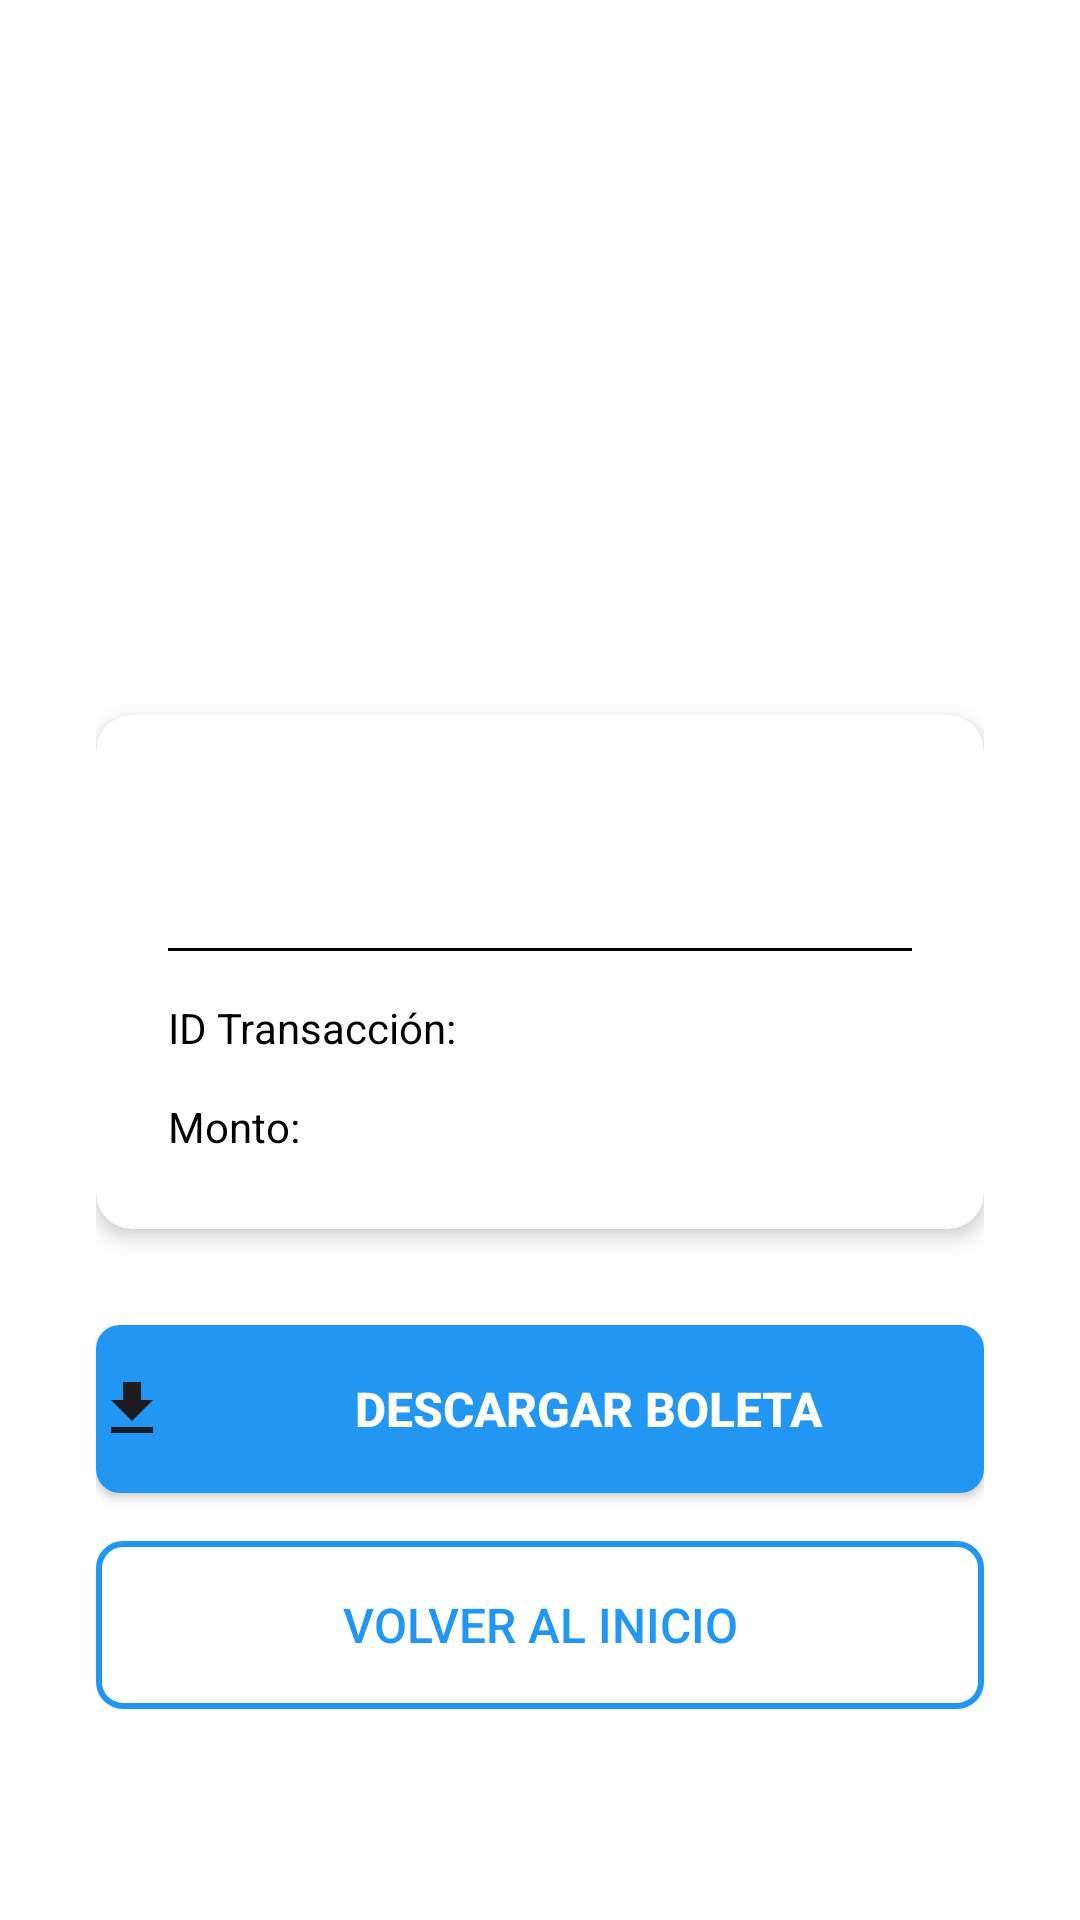

Produce the Android XML layout that renders to this screen, including the resource entries it uses.
<!-- AndroidManifest.xml: application theme Theme.FarmaciaDeY -->
<!-- res/layout/fragment_resultado_pago.xml -->
<?xml version="1.0" encoding="utf-8"?>
<ScrollView xmlns:android="http://schemas.android.com/apk/res/android"
    xmlns:app="http://schemas.android.com/apk/res-auto"
    xmlns:tools="http://schemas.android.com/tools"
    android:layout_width="match_parent"
    android:layout_height="match_parent"
    android:background="@color/white"
    android:fillViewport="true">

    <LinearLayout
        android:layout_width="match_parent"
        android:layout_height="wrap_content"
        android:gravity="center"
        android:orientation="vertical"
        android:padding="32dp">

        
        <ImageView
            android:id="@+id/iv_estado_pago"
            android:layout_width="96dp"
            android:layout_height="96dp"
            android:layout_marginBottom="24dp"
            android:tint="@color/primary"
            tools:src="@drawable/ic_check_circle" />

        
        <TextView
            android:id="@+id/tv_titulo_resultado"
            android:layout_width="wrap_content"
            android:layout_height="wrap_content"
            android:layout_marginBottom="16dp"
            android:textColor="@color/primary"
            android:textSize="24sp"
            android:textStyle="bold"
            tools:text="¡Pago Exitoso!" />

        
        <androidx.cardview.widget.CardView
            android:layout_width="match_parent"
            android:layout_height="wrap_content"
            android:layout_marginBottom="32dp"
            app:cardCornerRadius="12dp"
            app:cardElevation="4dp">

            <LinearLayout
                android:layout_width="match_parent"
                android:layout_height="wrap_content"
                android:orientation="vertical"
                android:padding="24dp">

                
                <TextView
                    android:id="@+id/tv_mensaje_resultado"
                    android:layout_width="match_parent"
                    android:layout_height="wrap_content"
                    android:layout_marginBottom="16dp"
                    android:gravity="center"
                    android:textColor="@color/black"
                    android:textSize="16sp"
                    tools:text="Su pago ha sido procesado exitosamente" />

                
                <View
                    android:layout_width="match_parent"
                    android:layout_height="1dp"
                    android:layout_marginVertical="16dp"
                    android:background="@color/black" />

                
                <LinearLayout
                    android:layout_width="match_parent"
                    android:layout_height="wrap_content"
                    android:layout_marginBottom="12dp"
                    android:orientation="horizontal">

                    <TextView
                        android:layout_width="0dp"
                        android:layout_height="wrap_content"
                        android:layout_weight="1"
                        android:text="ID Transacción:"
                        android:textColor="@color/black"
                        android:textSize="14sp" />

                    <TextView
                        android:id="@+id/tv_transaccion_id"
                        android:layout_width="wrap_content"
                        android:layout_height="wrap_content"
                        android:textColor="@color/black"
                        android:textSize="14sp"
                        android:textStyle="bold"
                        tools:text="#123456" />

                </LinearLayout>

                
                <LinearLayout
                    android:layout_width="match_parent"
                    android:layout_height="wrap_content"
                    android:orientation="horizontal">

                    <TextView
                        android:layout_width="0dp"
                        android:layout_height="wrap_content"
                        android:layout_weight="1"
                        android:text="Monto:"
                        android:textColor="@color/black"
                        android:textSize="14sp" />

                    <TextView
                        android:id="@+id/tv_monto_resultado"
                        android:layout_width="wrap_content"
                        android:layout_height="wrap_content"
                        android:textColor="@color/black"
                        android:textSize="16sp"
                        android:textStyle="bold"
                        tools:text="S/ 25.50" />

                </LinearLayout>

            </LinearLayout>

        </androidx.cardview.widget.CardView>

        
        <ProgressBar
            android:id="@+id/progress_descarga"
            android:layout_width="wrap_content"
            android:layout_height="wrap_content"
            android:layout_marginBottom="16dp"
            android:visibility="gone" />

        
        <Button
            android:id="@+id/btn_descargar_boleta"
            android:layout_width="match_parent"
            android:layout_height="56dp"
            android:layout_marginBottom="16dp"
            android:background="@drawable/btn_primary"
            android:drawableLeft="@drawable/ic_download"
            android:drawablePadding="8dp"
            android:text="Descargar Boleta"
            android:textColor="@color/white"
            android:textSize="16sp"
            android:textStyle="bold" />

        
        <Button
            android:id="@+id/btn_volver_inicio"
            android:layout_width="match_parent"
            android:layout_height="56dp"
            android:background="@drawable/btn_outline_primary"
            android:text="Volver al Inicio"
            android:textColor="@color/primary"
            android:textSize="16sp"
            style="?android:attr/borderlessButtonStyle" />

    </LinearLayout>

</ScrollView>
<!-- resources referenced by this layout -->
<resources>
  <color name="black">#000000</color>
  <color name="primary">#2196F3</color>
  <color name="white">#FFFFFF</color>
  <!-- drawable btn_outline_primary (drawable) -->
  <?xml version="1.0" encoding="utf-8"?>
  <shape xmlns:android="http://schemas.android.com/apk/res/android"
      android:shape="rectangle">
      <corners android:radius="8dp" />
      <solid android:color="@android:color/transparent" />
      <stroke
          android:width="2dp"
          android:color="@color/primary" />
  </shape>
  <!-- drawable btn_primary (drawable) -->
  <?xml version="1.0" encoding="utf-8"?>
  <shape xmlns:android="http://schemas.android.com/apk/res/android"
      android:shape="rectangle">
      <corners android:radius="8dp" />
      <solid android:color="@color/primary" />
      <stroke
          android:width="0dp"
          android:color="@color/primary" />
  </shape>
  <!-- drawable ic_download (drawable) -->
  <?xml version="1.0" encoding="utf-8"?>
  <vector xmlns:android="http://schemas.android.com/apk/res/android"
      android:width="24dp"
      android:height="24dp"
      android:viewportWidth="24"
      android:viewportHeight="24"
      android:tint="?attr/colorOnSurface">
    <path
        android:fillColor="@android:color/white"
        android:pathData="M5,20h14v-2H5V20zM19,9h-4V3H9v6H5l7,7L19,9z"/>
  </vector>
  <style name="Theme.FarmaciaDeY" parent="Theme.Material3.DayNight">
          
          <item name="colorPrimary">@color/farmacia_primary</item>
          <item name="colorPrimaryVariant">@color/farmacia_primary_dark</item>
          <item name="colorOnPrimary">@color/white</item>
          
          <item name="colorSecondary">@color/farmacia_accent</item>
          <item name="colorSecondaryVariant">@color/teal_700</item>
          <item name="colorOnSecondary">@color/black</item>
          
          <item name="android:statusBarColor">@color/farmacia_primary_dark</item>
          
          <item name="android:windowBackground">@color/farmacia_background</item>
      </style>
  <color name="farmacia_primary">#2196F3</color>
  <color name="farmacia_primary_dark">#1976D2</color>
  <color name="farmacia_accent">#FF4081</color>
  <color name="teal_700">#FF018786</color>
  <color name="farmacia_background">#FAFAFA</color>
</resources>
